Run: headless pygame with SDL's dummy video driver; simulated clock (each Clock.tick advances the game by its frame time, no real sleeping); random seed 0; keys injected as events and as key.get_pressed() state; no mouse input.
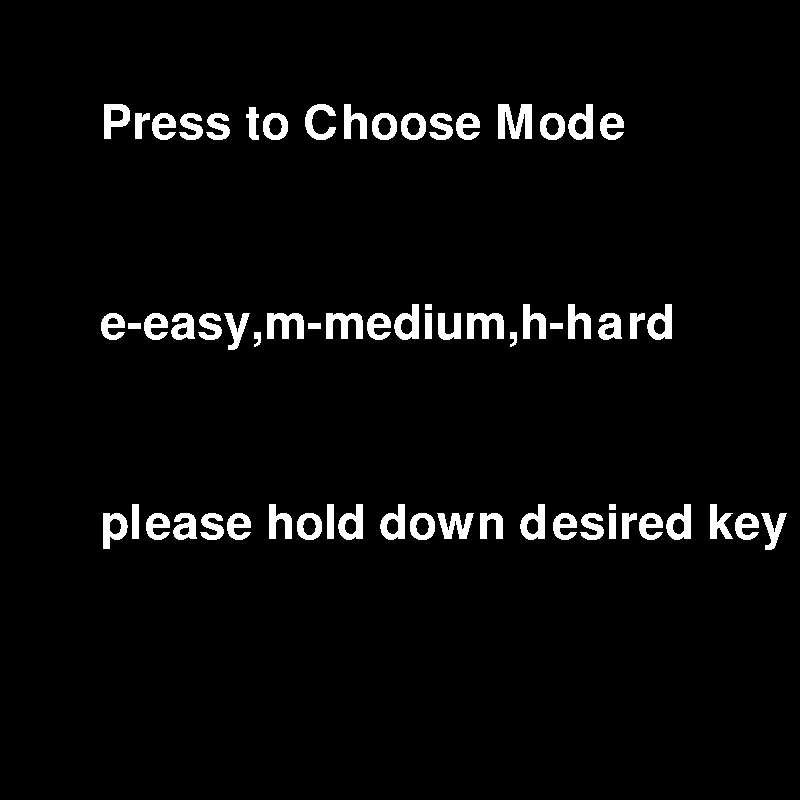
Frame 1 of 4 · flips 1–60 · no input
Frame 2 of 4 · flips 61–180 · tapped SPACE, RETURN · held RIGHT (→), D · screen unchanged from frame 1, image omitted
Frame 3 of 4 · flips 181–300 · held DOWN (↓), S · screen unchanged from frame 2, image omitted
Frame 4 of 4 · flips 301–420 · held LEFT (←), A, UP (↑), W · screen unchanged from frame 3, image omitted

The pygame program that drew these frames:

import pygame, sys, random

def main():
    pygame.init()
    pygame.font.init()

    white = (255,255,255)
    black = (0,0,0)
    red = (255,0,0)
    green = (50,255,50)
    cyan = (10,200,200)
    yellow = (255,255,0)

    screen_width = 800
    screen_height = 800

    #font and text
    font = pygame.font.SysFont("Harlow Solid Italic",70)
    small_font = pygame.font.SysFont("Harlow Solid Italic",60)
    text_x = 100
    text_y = 100
    text_mode_select1 = font.render("Press to Choose Mode",False,white)
    text_mode_select2 = font.render("e-easy,m-medium,h-hard",False,white)
    text_mode_select3 = font.render("please hold down desired key",False,white)
    text_lost1 = font.render("You lost :(",False,white)
    text_lost2 = small_font.render("Press space to restart and esc to quit",False,white)
    text_lost3 = small_font.render("To change difficulty press e,m,h",False,white)

    #modes
    easy_mode,easy = 80,400
    easy_gap = 250
    medium_mode,medium = 90,600                   
    medium_gap = 175
    hard_mode,hard = 90,700
    hard_gap = 100

    screen = pygame.display.set_mode((screen_width,screen_height))
    pygame.display.set_caption("Floppy Rectangle")

    running = True
    clock = pygame.time.Clock()

    space_press_rate = pygame.time.get_ticks()

    def select_mode():

        run = True
        while run:

            screen.fill(black)
            screen.blit(text_mode_select1,(text_x,text_y))
            screen.blit(text_mode_select2,(text_x,text_y + 200))
            screen.blit(text_mode_select3,(text_x,text_y + 400))

            for event in pygame.event.get():

                if event.type == pygame.QUIT:
                    return "easy"

            keys_pressed = pygame.key.get_pressed()

            if keys_pressed[pygame.K_e]:
                return "easy"

            elif keys_pressed[pygame.K_m]:
                return "medium"

            elif keys_pressed[pygame.K_h]:
                return "hard"

            pygame.display.update()
            clock.tick(60)

    #so that we dont have to type a lot
    def quit():
        running = False
        pygame.quit()
        sys.exit()

    def lost():
        screen.fill(black)
        screen.blit(text_lost1,(text_x + 50,text_y))
        screen.blit(text_lost2,(text_x -75,text_y + 200))
        pygame.display.update()

    #for selecting the difficulty
    select_mode()

    #defining classes

    #player class
    class Player:
        #the gravity and stuff aint perfect, maybe mess the numbers later?
        def __init__(self,width,height,colour,x,y):
            self.rect = pygame.Rect(x,y,width,height)
            self.colour = colour
            self.gravity_vel = 5
            self.destination_vel = 150
            self.movement_vel = 10
            self.apply_gravity = True
            self.destination_point = 0
            #for checking wheather space is pressed
            self.space_pressed = False 

        def movement(self,other):
            # so that no cheating
            if self.rect.y > 850:
                other.lost = True

            if self.rect.y < -50:
                other.lost = True

            if self.apply_gravity:
                if self.gravity_vel > 12.5:
                    self.gravity_vel = 12.5
                else:
                    self.rect.y += self.gravity_vel
                    self.gravity_vel = self.gravity_vel * 2
            if self.space_pressed:
                self.apply_gravity = False
                #if u dont include this line then it'll go up forever
                self.space_pressed = False 
                self.destination_point = self.rect.y - self.destination_vel
            if self.apply_gravity == False:
                if self.rect.y > self.destination_point:
                    self.rect.y -= self.movement_vel
                else:
                    self.apply_gravity = True
                    self.gravity_vel = 5
        def draw(self):
            pygame.draw.rect(screen,self.colour,self.rect)

    #the obstacle class
    class Obstacle:
        score = 0
        score_text = font.render(f"Score: {score}",False,black)
        def __init__(self,colour,x): # because y always 0 or 800

            if select_mode() == "easy":
                self.mode1,self.mode2,self.mode_gap = easy_mode,easy,easy_gap

            elif select_mode() == "medium":
                self.mode1,self.mode2,self.mode_gap = medium_mode,medium,medium_gap

            elif select_mode() == "hard":
                self.mode1,self.mode2,self.mode_gap = hard_mode,hard,hard_gap

            #if none of the modes are chosen
            else:
                self.mode1,self.mode2,self.mode_gap = easy_mode,easy,easy_gap

            self.lost = False
            self.colour = colour
            #top rect
            self.rect1 = pygame.Rect(x,0,80,10) #the 10 height is a placeholder
            self.rect1.midtop = (x,0)
            #bottom rect
            self.rect2 = pygame.Rect(x,800,80,10) #the 10 height is a placeholder
            #only for rect 1 because it will also decide rect2's height
            self.height_determiner = random.randint(self.mode1,self.mode2)
            self.rect1.height = self.height_determiner
            #not 800 - rect1 height as it would occupy all the space
            self.rect2.height = (800 - self.height_determiner) - self.mode_gap
            self.rect2.midbottom = (x,800)

        def movement(self):
            self.rect1.x -= 5
            self.rect2.x -= 5

        def reset_rect(self,last):
            #i tired but dont know what is wrong so i ctr c, ctr v'ed the __init__ code
            if self.rect1.x < -25:
                Obstacle.score += 1
                Obstacle.score_text = font.render(f"Score: {Obstacle.score}",False,black)
                self.rect1.midtop = (last + 500,0)
                self.rect2.midbottom = (last + 500,800)

                #top rect
                self.rect1 = pygame.Rect(last + 500,0,80,10) #the 10 height is a placeholder
                self.rect1.midtop = (last + 500,0)
                #bottom rect
                self.rect2 = pygame.Rect(last + 500,800,80,10) #the 10 height is a placeholder
                #only for rect 1 because it will also decide rect2's height
                self.height_determiner = random.randint(self.mode1,self.mode2)
                self.rect1.height = self.height_determiner
                #not 800 - rect1 height as it would occupy all the space
                self.rect2.height = (800 - self.height_determiner) - self.mode_gap
                self.rect2.midbottom = (last + 500,800)

        def reset_player(self,player_rect):
            if self.rect1.colliderect(player_rect) or self.rect2.colliderect(player_rect):
                self.lost = True
                Obstacle.score = 0
                Obstacle.score_text = font.render(f"Score: {Obstacle.score}",False,black)

        def draw(self):
            pygame.draw.rect(screen,self.colour,self.rect1)
            pygame.draw.rect(screen,self.colour,self.rect2)
            screen.blit(Obstacle.score_text,(25,700))
        
    #initialse classes
    player = Player(50,50,yellow,int(screen_width/4),screen_height//2 - 100)
    obstacles_lst = []
    for i in range (3): #as there are 3 obstacles which cycle back and forth
        if i == 0:
            obstacles_lst.append(Obstacle(white,500))
        else:
            obstacles_lst.append(Obstacle(white,obstacles_lst[i-1].rect1.x + 500))
    
    def main_window():

        while running:

            if obstacles_lst[0].lost == False and obstacles_lst[1].lost == False and obstacles_lst[2].lost == False:

                screen.fill(cyan)
                #player methods
                player.movement(obstacles_lst[0])
                player.draw()
                #obstacle methods
                for i in range (3):
                    if i == 0:
                        obstacles_lst[i].movement()
                        obstacles_lst[i].reset_rect(obstacles_lst[2].rect1.x)
                        obstacles_lst[i].draw()
                        obstacles_lst[i].reset_player(player.rect)
                    if i == 1:
                        obstacles_lst[i].movement()
                        obstacles_lst[i].reset_rect(obstacles_lst[0].rect1.x)
                        obstacles_lst[i].draw()
                        obstacles_lst[i].reset_player(player.rect)
                    if i == 2:
                        obstacles_lst[i].movement()
                        obstacles_lst[i].reset_rect(obstacles_lst[1].rect1.x)
                        obstacles_lst[i].draw()
                        obstacles_lst[i].reset_player(player.rect)

                for event in pygame.event.get():

                    if event.type == pygame.QUIT:
                        quit()

                    if event.type == pygame.KEYDOWN:

                        if event.key == pygame.K_ESCAPE:
                            quit()

                        if event.key == pygame.K_SPACE:
                            player.space_pressed = True 

                pygame.display.update()
                clock.tick(60)

            #player collides with obstacle
            else:
                screen.fill(black)
                text_lost1 = font.render(f"Your Score is {Obstacle.score}",False,white)
                screen.blit(text_lost1,(text_x + 50,text_y))
                screen.blit(text_lost2,(text_x -75,text_y + 200))
                screen.blit(text_lost3,(text_x - 75, text_y + 400))
                
                for event in pygame.event.get():
                    if event.type == pygame.KEYDOWN:
                        if event.key == pygame.K_SPACE:
                            obstacles_lst[0].lost = False
                            obstacles_lst[1].lost = False
                            obstacles_lst[2].lost = False
                            #agin idk what is wrong so i copy pasted the __init__ code
                            for i in obstacles_lst:
                                i.rect1 = pygame.Rect(0,0,80,10) #x value is place holder
                                i.rect1.midtop = (0,0)
                                i.rect2 = pygame.Rect(0,800,80,10)
                                i.height_determiner = random.randint(i.mode1,i.mode2)
                                i.rect1.height = i.height_determiner
                                i.rect2.height = (800 - i.height_determiner) - i.mode_gap
                                i.rect2.midbottom = (0,800)
                            player.rect.y = screen_height//2 - 100
                            obstacles_lst[0].rect1.x = player.rect.x + 500
                            obstacles_lst[1].rect1.x = obstacles_lst[0].rect1.x + 500
                            obstacles_lst[2].rect1.x = obstacles_lst[1].rect1.x + 500
                            obstacles_lst[0].rect2.x = obstacles_lst[0].rect1.x
                            obstacles_lst[1].rect2.x = obstacles_lst[1].rect1.x
                            obstacles_lst[2].rect2.x = obstacles_lst[2].rect1.x

                        if event.key == pygame.K_ESCAPE:
                            sys.exit()

                        if event.key == pygame.K_e:
                            for i in obstacles_lst:
                                i.mode1,i.mode2,i.mode_gap = easy_mode,easy,easy_gap
                        if event.key == pygame.K_m:
                            for i in obstacles_lst:
                                i.mode1,i.mode2,i.mode_gap = medium_mode,medium,medium_gap
                        if event.key == pygame.K_h:
                            for i in obstacles_lst:
                                i.mode1,i.mode2,i.mode_gap = hard_mode,hard,hard_gap


                pygame.display.update()
                clock.tick(60)

    main_window()

if __name__ == "__main__":
    main()
